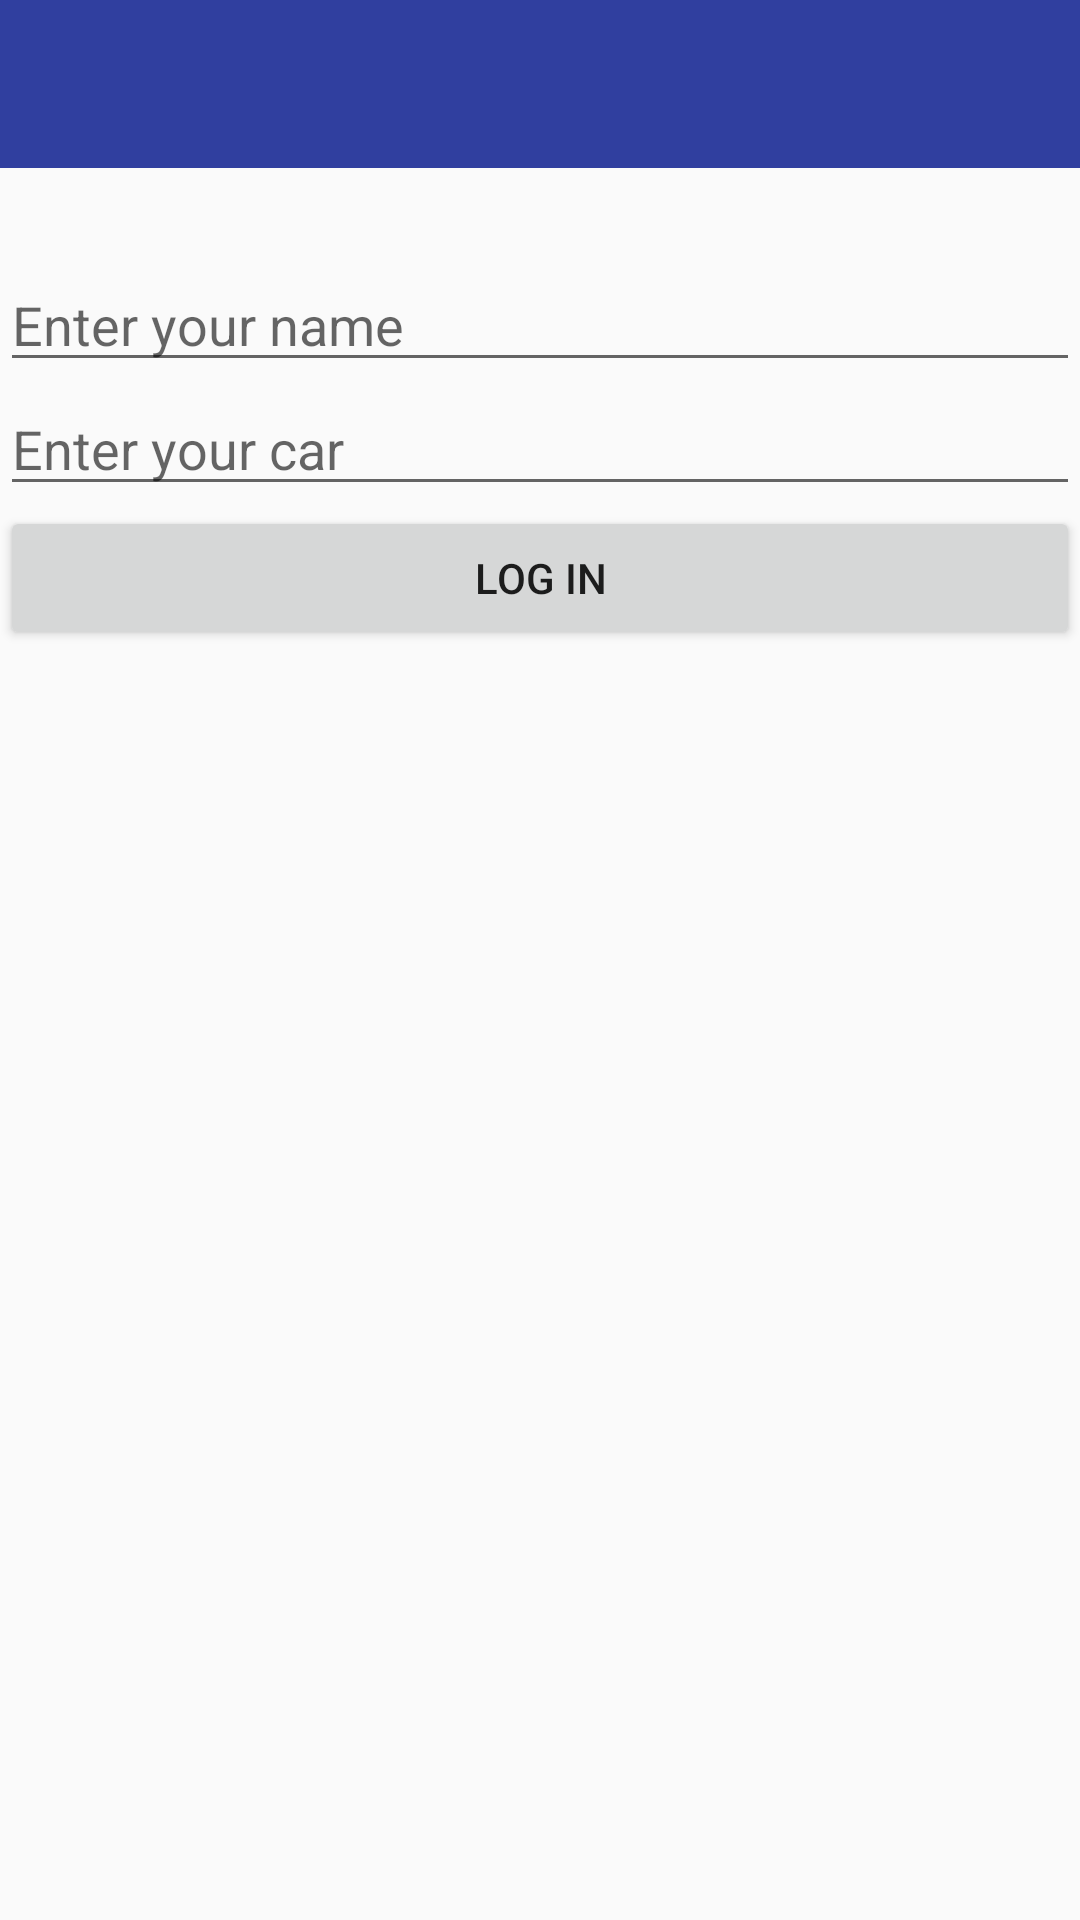

Reconstruct the res/layout file that produces this screen, plus the resources it refers to.
<!-- AndroidManifest.xml: application theme AppTheme -->
<!-- res/layout/activity_driver_log_in.xml -->
<LinearLayout xmlns:android="http://schemas.android.com/apk/res/android"
    xmlns:tools="http://schemas.android.com/tools" android:layout_width="match_parent"
    android:layout_height="match_parent"
    android:orientation="vertical"

    tools:context="com.kate.teme.DriverLogIn">
    <android.support.v7.widget.Toolbar
        xmlns:android="http://schemas.android.com/apk/res/android"
        android:id="@+id/toolbarLoginDriver"
        android:textColor="@color/white_pure"
        android:layout_width="match_parent"
        android:layout_height="wrap_content"
        android:background="@color/blue"/>

    <EditText
        android:layout_marginTop="30dp"
        android:id="@+id/loginDriveName"
        android:hint="Enter your name"
        android:layout_width="fill_parent"
        android:layout_height="wrap_content" />

    <EditText
        android:id="@+id/loginDriveCar"
        android:hint="Enter your car"
        android:layout_width="fill_parent"
        android:layout_height="wrap_content" />
    <Button
        android:id="@+id/buttonLogInDriver"
        android:text="Log in"
        android:layout_width="fill_parent"
        android:layout_height="wrap_content" />

</LinearLayout>
<!-- resources referenced by this layout -->
<resources>
  <color name="blue">#303F9F</color>
  <color name="white_pure">#FFFFFF</color>
  <style name="AppTheme" parent="Theme.AppCompat.Light.DarkActionBar">
          
      </style>
</resources>
